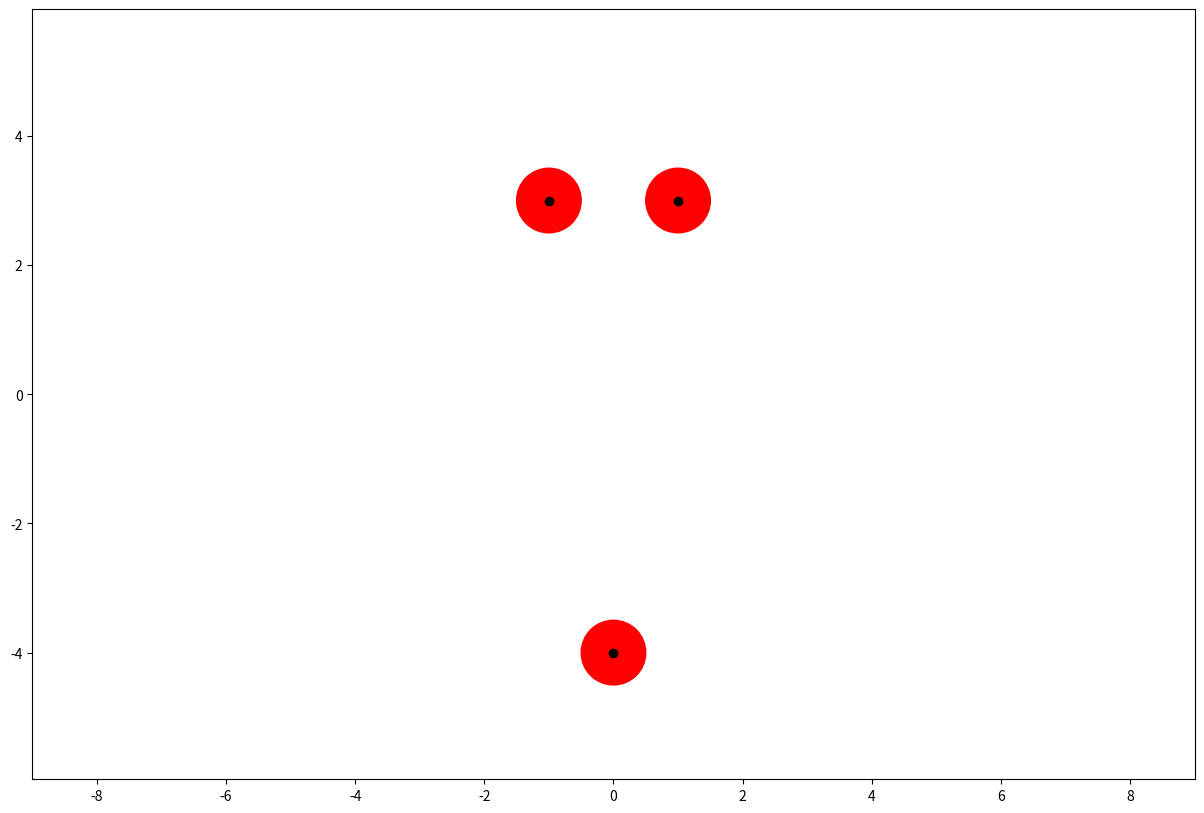
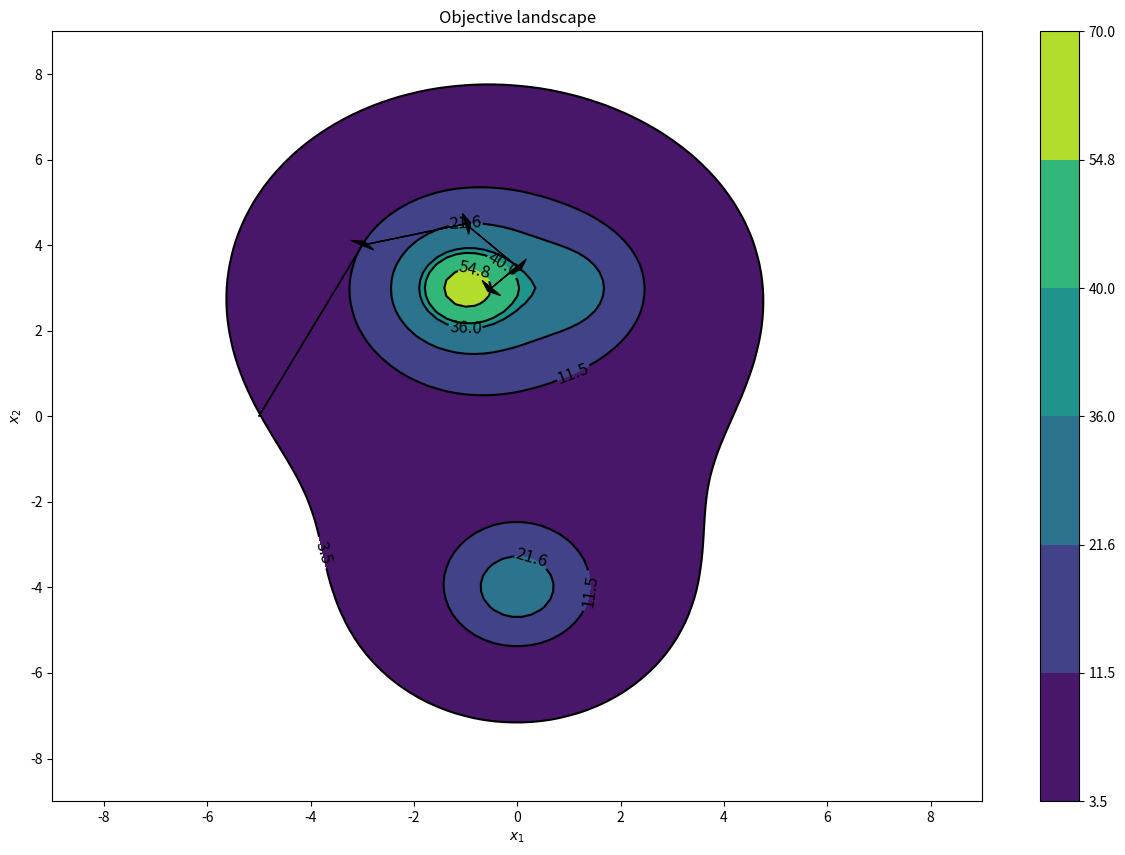
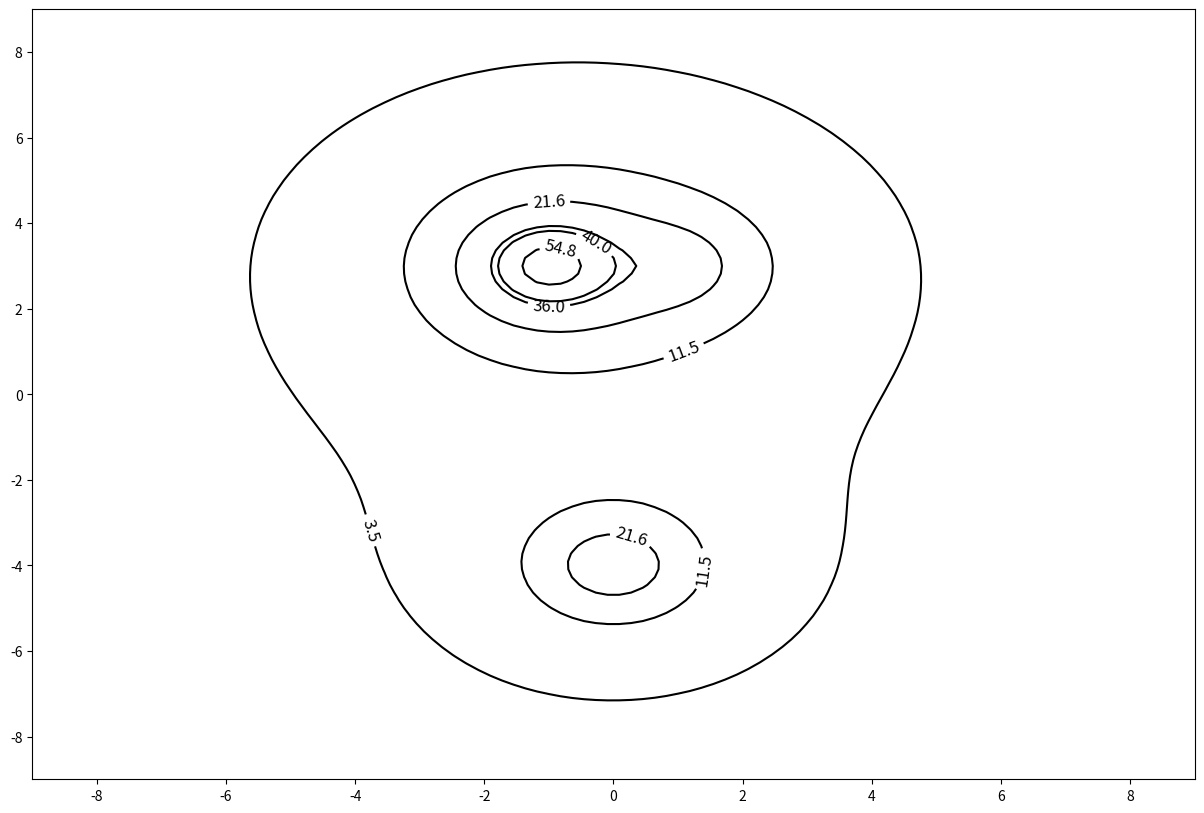

Recreate these plots in Python, in order. (Note: this script raises an exception after producing the figures.)
# -*- coding: utf-8 -*-
"""
Created on Tue Jan 29 08:36:19 2019

@author: tfrunarsson
https://github.com/tprunarsson/Adgerdagreining2019/blob/master/improving_search.ipynb
"""

import numpy as np
# location of center 1 and population
c1x = np.array([-1,3])
c1pop = 60000
# location of center 2
c2x = np.array([1,3])
c2pop = 20000
# location of center 3
c3x = np.array([0,-4])
c3pop = 30000
# The new store can be located anywhere except in the congested areas within
# 1/2 mile of each population center.
distance = lambda x, xc : np.sqrt(np.sum((x - xc)**2))


import matplotlib.pyplot as plt
plt.rcParams['figure.figsize'] = [15, 10]
ax = plt.gca()
ax.cla() # clear things for fresh plot
ax.set_xlim((-9, 9))
ax.set_ylim((-9, 9))
# key data point that we are encircling
ax.plot(c1x[0], c1x[1], 'o', color = 'k')
ax.plot(c2x[0], c2x[1], 'o', color = 'k')
ax.plot(c3x[0], c3x[1], 'o', color = 'k')
circle1 = plt.Circle(c1x,1/2,color = 'r')
plt.gcf().gca().add_artist(circle1)
circle2 = plt.Circle(c2x,1/2,color = 'r')
plt.gcf().gca().add_artist(circle2)
circle3 = plt.Circle(c3x,1/2,color = 'r')
plt.gcf().gca().add_artist(circle3)
ax.set_aspect('equal', adjustable='datalim')
ax.plot()   # Causes an autoscale update.
plt.show()


objective = lambda x1,x2 : 60/(1+(x1+1)**2+(x2-3)**2)+20/(1+(x1-1)**2+(x2-3)**2)+30/(1+(x1)**2+(x2+4)**2)


# Lets draw the landscape for this objective function, and the improving search example given in the text:
x1list = np.linspace(-9.0, 9.0, 100)
x2list = np.linspace(-9.0, 9.0, 100) # Býr til grid
X1, X2 = np.meshgrid(x1list, x2list) # Svo við getum reiknað fallsgildið í þeim
F = objective(X1,X2)
levels = [3.5, 11.5, 21.6, 36, 40, 54.8, 70]
contour = plt.contour(X1, X2, F, levels, colors='k') # Jafnhæðarit (contour)
plt.clabel(contour, colors = 'k', fmt = '%2.1f', fontsize=12)
contour_filled = plt.contourf(X1, X2, F, levels)
plt.colorbar(contour_filled)
plt.title('Objective landscape')
plt.xlabel('$x_1$')
plt.ylabel('$x_2$')
x = np.array([-5,0]) # we start our initial guess here
# example steps that could be taken (don't worry about how for now)
# Hér heldur Tómas því fram að rithöfundur bókarinnar finni stefnuna með ólínulegri bestun
step = np.array([[ 2. ,  4. ],[ 2. ,  0.5], [ 1. , -1. ], [-0.5, -0.5]])
for iter in range(4):
    plt.arrow( x[0], x[1], step[iter,0], step[iter,1], fc="k", ec="k", head_width=0.5, head_length=0.1 )
    x = x + step[iter,:]
    print(x)
plt.show()


# Teiknum aðra mynd. Hér er notaður Stigullinn á jafnhæðalínurnar.
contour = plt.contour(X1, X2, F, levels, colors='k')
plt.clabel(contour, colors = 'k', fmt = '%2.1f', fontsize=12)
import sympy as sp
# sp.init_printing()    # prentar jöfnurnar á latex formi í .ipynb formati
x1, x2 = sp.symbols('x1 x2')
f = objective(x1,x2)
dfdx1=sp.diff(f,x1)
dfdx2=sp.diff(f,x2)
x = np.array([-5,0])    # upphafspunktur
lmda = .1   # stærð skrefs, upprunalega .7, en mætti minnka með ítrunum svo það hoppi ekki út úr miðju
for iter in range(30):
    dx1 = np.float(dfdx1.subs(x1,x[0]).subs(x2,x[1]).evalf())
    dx2 = np.float(dfdx2.subs(x1,x[0]).subs(x2,x[1]).evalf())
    plt.arrow( x[0], x[1], lmda*dx1, lmda*dx2, fc="k", ec="k", head_width=0.5, head_length=0.1 )
    x = x + lmda*np.array([dx1,dx2])
